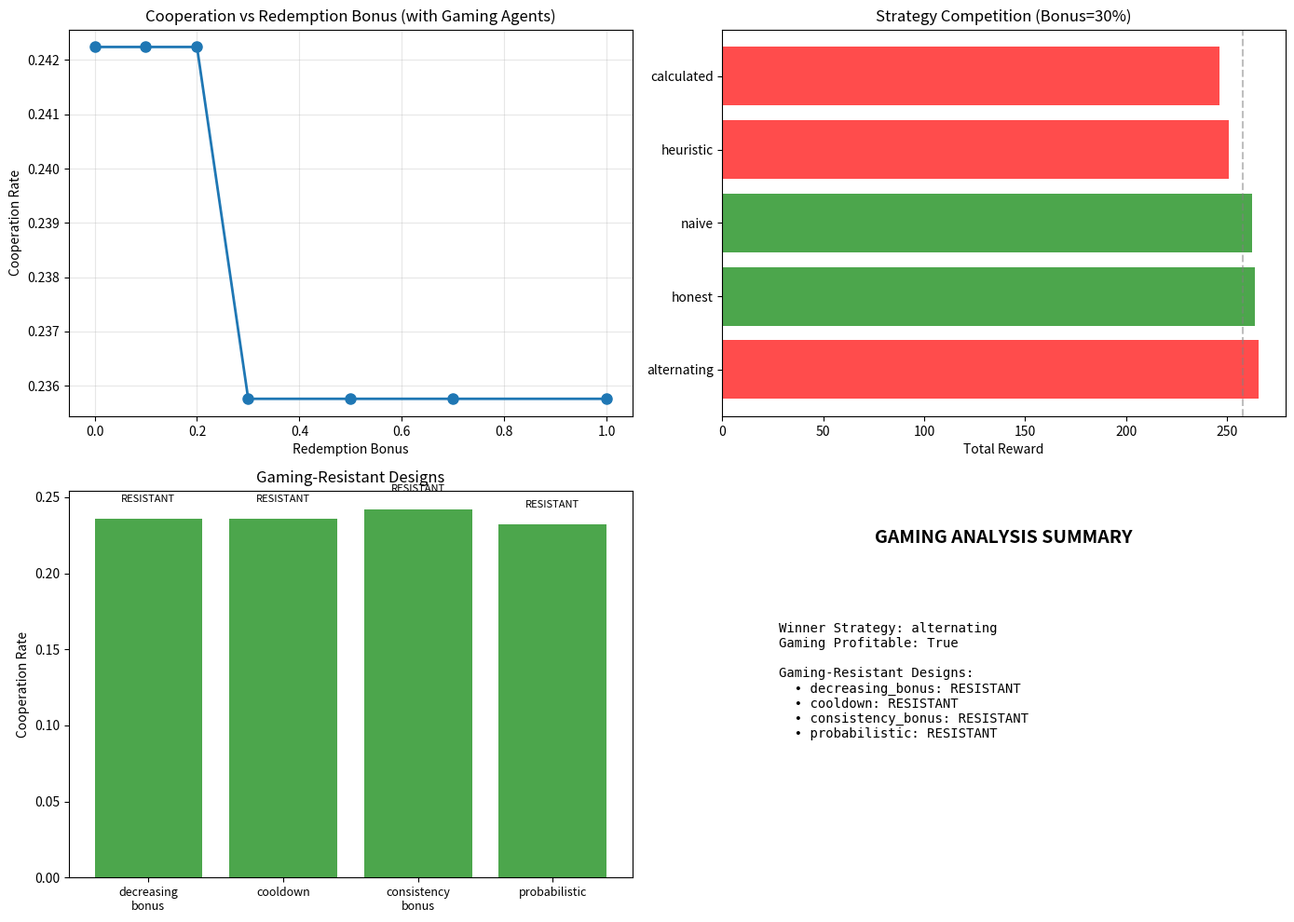

This figure's Python source:
"""
Experiment 19: Redemption Gaming Analysis

Test whether agents can exploit the redemption mechanism by intentionally
failing to position for redemption bonuses.

Key questions:
1. Do strategic agents learn to game redemption?
2. Does higher redemption bonus increase gaming?
3. Can we detect gaming patterns?
4. How do we design redemption to be gaming-resistant?
5. Do proper effort costs prevent gaming? (NEW - validates GCL theory)

Gaming strategies tested:
- HONEST: Always tries to succeed (control)
- NAIVE: Standard behavior, tries to succeed
- ALTERNATING: Intentionally alternate fail/succeed to farm redemption
- CALCULATED: Fail when expected redemption value exceeds effort cost
- ADAPTIVE: Heuristic-based strategy that adjusts based on past gaming efficiency

Metrics:
- "Cooperation" = pairwise mutual success rate (both agents in a pair succeed)
- "Success rate" = individual agent success rate

Effort Cost Model (GCL Theory):
- attempt_cost: Cost of any attempt (success or failure)
- remediation_cost: Additional cost when recovering from failure state
- gaming_penalty: Extra cost if intentional failure is detected

The GCL theory claims that proper effort costs make gaming unprofitable.
This experiment validates that claim.

Note: Collusive strategies (agents coordinating to trade redemption) are out of scope
for this experiment as they require explicit communication channels.
"""

import numpy as np
from pathlib import Path
import json
import matplotlib.pyplot as plt
from dataclasses import dataclass, field
from typing import List, Dict, Optional, Tuple
from enum import Enum
from collections import defaultdict

RESULTS_DIR = Path("results/19_redemption_gaming")
RESULTS_DIR.mkdir(parents=True, exist_ok=True)


class AgentStrategy(Enum):
    """Agent strategies for testing gaming."""
    NAIVE = "naive"                    # Standard behavior, no gaming
    ALTERNATING = "alternating"        # Intentionally alternate fail/succeed
    CALCULATED = "calculated"          # Fail when expected redemption > effort cost
    HEURISTIC = "heuristic"            # Threshold-based strategy (adjusts based on past efficiency)
    HONEST = "honest"                  # Always try to succeed (control)


@dataclass
class AgentState:
    """Track agent state for gaming detection."""
    agent_id: int
    strategy: AgentStrategy
    history: List[bool] = field(default_factory=list)  # True=success, False=failure
    redemption_bonuses_received: int = 0
    intentional_failures: int = 0
    total_reward: float = 0.0
    
    def add_outcome(self, success: bool, was_intentional_failure: bool = False):
        self.history.append(success)
        if was_intentional_failure:
            self.intentional_failures += 1
    
    @property
    def alternation_score(self) -> float:
        """Detect alternating patterns. High score = suspicious."""
        if len(self.history) < 4:
            return 0.0
        
        alternations = 0
        for i in range(1, len(self.history)):
            if self.history[i] != self.history[i-1]:
                alternations += 1
        
        # Perfect alternation would be len-1 alternations
        max_alternations = len(self.history) - 1
        return alternations / max_alternations if max_alternations > 0 else 0
    
    @property
    def success_rate(self) -> float:
        if not self.history:
            return 0.5
        return sum(self.history) / len(self.history)
    
    @property  
    def gaming_efficiency(self) -> float:
        """Redemption bonuses per failure. High = efficient gaming."""
        failures = len([h for h in self.history if not h])
        if failures == 0:
            return 0.0
        return self.redemption_bonuses_received / failures


class RedemptionEnvironment:
    """Environment with redemption mechanism and gaming detection."""
    
    def __init__(
        self,
        n_agents: int = 50,
        redemption_bonus: float = 0.3,
        base_success_prob: float = 0.5,
        effort_cost: float = 0.1,  # Cost of trying to succeed
        strategy_distribution: Dict[AgentStrategy, float] = None
    ):
        self.n_agents = n_agents
        self.redemption_bonus = redemption_bonus
        self.base_success_prob = base_success_prob
        self.effort_cost = effort_cost
        
        # Default: all naive
        if strategy_distribution is None:
            strategy_distribution = {AgentStrategy.NAIVE: 1.0}
        
        # Create agents with strategies
        self.agents: List[AgentState] = []
        for i in range(n_agents):
            strategy = self._sample_strategy(strategy_distribution)
            self.agents.append(AgentState(agent_id=i, strategy=strategy))
        
        self.timestep = 0
        self.cooperation_history = []
        
        # Track who just failed (eligible for redemption)
        self.just_failed = set()
    
    def _sample_strategy(self, distribution: Dict[AgentStrategy, float]) -> AgentStrategy:
        strategies = list(distribution.keys())
        probs = [distribution[s] for s in strategies]
        return np.random.choice(strategies, p=probs)
    
    def step(self) -> Dict:
        """Run one round of interactions."""
        self.timestep += 1
        
        # IMPORTANT: Snapshot just_failed at round start to avoid order effects
        # Redemption eligibility is based on previous round's failures
        redemption_eligible = self.just_failed.copy()
        
        # Pair agents randomly
        indices = list(range(self.n_agents))
        np.random.shuffle(indices)
        pairs = [(indices[i], indices[i+1]) for i in range(0, len(indices)-1, 2)]
        
        round_successes = 0
        round_total = 0
        round_individual_successes = 0
        round_individual_total = 0
        
        for i, j in pairs:
            agent_i = self.agents[i]
            agent_j = self.agents[j]
            
            # Each agent decides whether to cooperate
            success_i, intentional_fail_i = self._agent_decision(agent_i)
            success_j, intentional_fail_j = self._agent_decision(agent_j)
            
            # Compute rewards
            reward_i = self._compute_reward(agent_i, success_i, i in self.just_failed)
            reward_j = self._compute_reward(agent_j, success_j, j in self.just_failed)
            
            # Track redemption bonuses
            if success_i and i in self.just_failed:
                agent_i.redemption_bonuses_received += 1
            if success_j and j in self.just_failed:
                agent_j.redemption_bonuses_received += 1
            
            # Update state
            agent_i.add_outcome(success_i, intentional_fail_i)
            agent_j.add_outcome(success_j, intentional_fail_j)
            agent_i.total_reward += reward_i
            agent_j.total_reward += reward_j
            
            # Update just_failed set
            if not success_i:
                self.just_failed.add(i)
            else:
                self.just_failed.discard(i)
            
            if not success_j:
                self.just_failed.add(j)
            else:
                self.just_failed.discard(j)
            
            # Track cooperation
            if success_i and success_j:
                round_successes += 1
            round_total += 1
        
        cooperation_rate = round_successes / round_total if round_total > 0 else 0
        self.cooperation_history.append(cooperation_rate)
        
        return {
            'timestep': self.timestep,
            'cooperation_rate': cooperation_rate,
            'n_in_redemption_state': len(self.just_failed)
        }
    
    def _agent_decision(self, agent: AgentState) -> Tuple[bool, bool]:
        """
        Agent decides whether to succeed.
        Returns (success, was_intentional_failure)
        """
        
        if agent.strategy == AgentStrategy.HONEST:
            # Always try to succeed
            success = np.random.random() < self.base_success_prob
            return success, False
        
        elif agent.strategy == AgentStrategy.NAIVE:
            # Standard behavior - try to succeed
            success = np.random.random() < self.base_success_prob
            return success, False
        
        elif agent.strategy == AgentStrategy.ALTERNATING:
            # Intentionally alternate
            if len(agent.history) == 0:
                # First move: fail to set up redemption
                return False, True
            else:
                # Alternate from last outcome
                last_success = agent.history[-1]
                if last_success:
                    # Last was success, now fail intentionally
                    return False, True
                else:
                    # Last was failure, now succeed (collect redemption)
                    success = np.random.random() < min(0.9, self.base_success_prob + 0.3)
                    return success, False
        
        elif agent.strategy == AgentStrategy.CALCULATED:
            # Fail when not in redemption state, succeed when in redemption state
            in_redemption_state = agent.agent_id in self.just_failed
            
            if in_redemption_state:
                # Try hard to succeed and collect bonus
                success = np.random.random() < min(0.9, self.base_success_prob + 0.2)
                return success, False
            else:
                # Consider failing to set up redemption
                # Only fail if expected value is positive
                expected_redemption = self.redemption_bonus * self.base_success_prob
                if expected_redemption > self.effort_cost:
                    # Worth gaming
                    return False, True
                else:
                    # Not worth it, play normally
                    success = np.random.random() < self.base_success_prob
                    return success, False
        
        elif agent.strategy == AgentStrategy.HEURISTIC:
            # Heuristic-based strategy: adjusts based on past gaming efficiency
            # NOT reinforcement learning - just a threshold-based rule
            if len(agent.history) < 10:
                # Explore: try some gaming
                if np.random.random() < 0.3:
                    return False, True
                else:
                    success = np.random.random() < self.base_success_prob
                    return success, False
            else:
                # Exploit: check if gaming has been profitable
                gaming_roi = agent.gaming_efficiency
                if gaming_roi > 0.5:  # Gaming is working
                    # Continue gaming strategy
                    in_redemption = agent.agent_id in self.just_failed
                    if in_redemption:
                        success = np.random.random() < min(0.9, self.base_success_prob + 0.2)
                        return success, False
                    else:
                        return False, True
                else:
                    # Gaming not working, play honest
                    success = np.random.random() < self.base_success_prob
                    return success, False
        
        # Default: naive behavior
        success = np.random.random() < self.base_success_prob
        return success, False
    
    def _compute_reward(self, agent: AgentState, success: bool, was_in_redemption: bool) -> float:
        """Compute reward for an outcome.
        
        Reward structure:
        - Success: 1.0 - effort_cost (+ redemption_bonus if eligible)
        - Failure: 0.0 (no effort cost for failures - they didn't try)
        
        Note: Effort cost is applied to success attempts to model the cost of
        trying hard to cooperate. This makes gaming analysis more realistic.
        """
        if success:
            base_reward = 1.0 - self.effort_cost  # Effort cost for trying to succeed
            if was_in_redemption:
                # Redemption bonus!
                base_reward += self.redemption_bonus
            return base_reward
        else:
            return 0.0
    
    def get_gaming_analysis(self) -> Dict:
        """Analyze gaming patterns across agents."""
        
        by_strategy = defaultdict(list)
        for agent in self.agents:
            by_strategy[agent.strategy.value].append({
                'success_rate': agent.success_rate,
                'alternation_score': agent.alternation_score,
                'redemption_bonuses': agent.redemption_bonuses_received,
                'intentional_failures': agent.intentional_failures,
                'total_reward': agent.total_reward,
                'gaming_efficiency': agent.gaming_efficiency
            })
        
        summary = {}
        for strategy, agents in by_strategy.items():
            summary[strategy] = {
                'n_agents': len(agents),
                'mean_success_rate': np.mean([a['success_rate'] for a in agents]),
                'mean_alternation_score': np.mean([a['alternation_score'] for a in agents]),
                'mean_redemption_bonuses': np.mean([a['redemption_bonuses'] for a in agents]),
                'mean_intentional_failures': np.mean([a['intentional_failures'] for a in agents]),
                'mean_total_reward': np.mean([a['total_reward'] for a in agents]),
                'mean_gaming_efficiency': np.mean([a['gaming_efficiency'] for a in agents]),
            }
        
        return {
            'by_strategy': summary,
            'overall_cooperation': np.mean(self.cooperation_history[-100:]) if self.cooperation_history else 0,
            'final_cooperation': self.cooperation_history[-1] if self.cooperation_history else 0,
        }


class DecreasingRedemptionEnvironment(RedemptionEnvironment):
    """Redemption bonus decreases with each use."""
    
    def __init__(self, n_agents: int, initial_bonus: float, decay_rate: float, **kwargs):
        super().__init__(n_agents=n_agents, redemption_bonus=initial_bonus, **kwargs)
        self.initial_bonus = initial_bonus
        self.decay_rate = decay_rate
        self.agent_bonus_multiplier = {i: 1.0 for i in range(n_agents)}
    
    def _compute_reward(self, agent: AgentState, success: bool, was_in_redemption: bool) -> float:
        if success:
            base_reward = 1.0
            if was_in_redemption:
                # Decreasing bonus
                multiplier = self.agent_bonus_multiplier[agent.agent_id]
                bonus = self.initial_bonus * multiplier
                base_reward += bonus
                # Decrease for next time
                self.agent_bonus_multiplier[agent.agent_id] *= (1 - self.decay_rate)
            return base_reward
        return 0.0


class CooldownRedemptionEnvironment(RedemptionEnvironment):
    """Can only get redemption bonus once per N rounds."""
    
    def __init__(self, n_agents: int, redemption_bonus: float, cooldown_rounds: int, **kwargs):
        super().__init__(n_agents=n_agents, redemption_bonus=redemption_bonus, **kwargs)
        self.cooldown_rounds = cooldown_rounds
        self.last_redemption = {i: -cooldown_rounds for i in range(n_agents)}
    
    def _compute_reward(self, agent: AgentState, success: bool, was_in_redemption: bool) -> float:
        if success:
            base_reward = 1.0
            if was_in_redemption:
                # Check cooldown
                rounds_since = self.timestep - self.last_redemption[agent.agent_id]
                if rounds_since >= self.cooldown_rounds:
                    base_reward += self.redemption_bonus
                    self.last_redemption[agent.agent_id] = self.timestep
            return base_reward
        return 0.0


class ConsistencyBonusEnvironment(RedemptionEnvironment):
    """Bonus for consecutive successes instead of redemption."""
    
    def __init__(self, n_agents: int, streak_bonus: float, max_streak_bonus: float, **kwargs):
        super().__init__(n_agents=n_agents, redemption_bonus=0, **kwargs)
        self.streak_bonus = streak_bonus
        self.max_streak_bonus = max_streak_bonus
        self.agent_streaks = {i: 0 for i in range(n_agents)}
    
    def _compute_reward(self, agent: AgentState, success: bool, was_in_redemption: bool) -> float:
        if success:
            streak = self.agent_streaks[agent.agent_id]
            bonus = min(streak * self.streak_bonus, self.max_streak_bonus)
            self.agent_streaks[agent.agent_id] += 1
            return 1.0 + bonus
        else:
            self.agent_streaks[agent.agent_id] = 0
            return 0.0


class ProbabilisticRedemptionEnvironment(RedemptionEnvironment):
    """Redemption bonus awarded probabilistically."""
    
    def __init__(self, n_agents: int, redemption_bonus: float, redemption_probability: float, **kwargs):
        super().__init__(n_agents=n_agents, redemption_bonus=redemption_bonus, **kwargs)
        self.redemption_probability = redemption_probability
    
    def _compute_reward(self, agent: AgentState, success: bool, was_in_redemption: bool) -> float:
        if success:
            base_reward = 1.0
            if was_in_redemption:
                # Probabilistic bonus
                if np.random.random() < self.redemption_probability:
                    base_reward += self.redemption_bonus
            return base_reward
        return 0.0


class ProperEffortCostEnvironment(RedemptionEnvironment):
    """
    Environment with proper effort cost model as specified in GCL theory.
    
    This validates the claim that "effort costs prevent gaming" by implementing:
    1. attempt_cost: Every attempt (success or failure) costs effort
    2. remediation_cost: Additional cost when recovering from failure state
    3. gaming_penalty: Extra cost if intentional failure is detected
    
    The key insight: When remediation_cost > redemption_bonus * success_prob,
    gaming becomes unprofitable and honest strategies should dominate.
    """
    
    def __init__(
        self,
        n_agents: int = 50,
        redemption_bonus: float = 0.3,
        base_success_prob: float = 0.5,
        attempt_cost: float = 0.05,      # Cost per attempt (success or failure)
        remediation_cost: float = 0.15,   # Additional cost for recovery work
        gaming_penalty: float = 0.2,      # Penalty if gaming detected
        detection_prob: float = 0.3,      # Probability of detecting gaming
        strategy_distribution: Dict[AgentStrategy, float] = None
    ):
        # Initialize parent with effort_cost=0 (we handle it ourselves)
        super().__init__(
            n_agents=n_agents,
            redemption_bonus=redemption_bonus,
            base_success_prob=base_success_prob,
            effort_cost=0,  # We override the reward function
            strategy_distribution=strategy_distribution
        )
        self.attempt_cost = attempt_cost
        self.remediation_cost = remediation_cost
        self.gaming_penalty = gaming_penalty
        self.detection_prob = detection_prob
        
        # Track gaming detection
        self.detected_gamers = set()
    
    def step(self) -> Dict:
        """Run one round with proper effort cost tracking."""
        self.timestep += 1
        
        # Pair agents randomly
        indices = list(range(self.n_agents))
        np.random.shuffle(indices)
        pairs = [(indices[i], indices[i+1]) for i in range(0, len(indices)-1, 2)]
        
        round_successes = 0
        round_total = 0
        
        for i, j in pairs:
            agent_i = self.agents[i]
            agent_j = self.agents[j]
            
            # Each agent decides whether to cooperate
            success_i, intentional_fail_i = self._agent_decision(agent_i)
            success_j, intentional_fail_j = self._agent_decision(agent_j)
            
            # Compute rewards with proper effort costs
            reward_i = self._compute_reward_with_effort(
                agent_i, success_i, i in self.just_failed, intentional_fail_i
            )
            reward_j = self._compute_reward_with_effort(
                agent_j, success_j, j in self.just_failed, intentional_fail_j
            )
            
            # Track redemption bonuses
            if success_i and i in self.just_failed:
                agent_i.redemption_bonuses_received += 1
            if success_j and j in self.just_failed:
                agent_j.redemption_bonuses_received += 1
            
            # Update state
            agent_i.add_outcome(success_i, intentional_fail_i)
            agent_j.add_outcome(success_j, intentional_fail_j)
            agent_i.total_reward += reward_i
            agent_j.total_reward += reward_j
            
            # Update just_failed set
            if not success_i:
                self.just_failed.add(i)
            else:
                self.just_failed.discard(i)
            
            if not success_j:
                self.just_failed.add(j)
            else:
                self.just_failed.discard(j)
            
            # Track cooperation
            if success_i and success_j:
                round_successes += 1
            round_total += 1
        
        cooperation_rate = round_successes / round_total if round_total > 0 else 0
        self.cooperation_history.append(cooperation_rate)
        
        return {
            'timestep': self.timestep,
            'cooperation_rate': cooperation_rate,
            'n_in_redemption_state': len(self.just_failed),
            'n_detected_gamers': len(self.detected_gamers)
        }
    
    def _compute_reward_with_effort(
        self,
        agent: AgentState,
        success: bool,
        was_in_redemption: bool,
        was_intentional_failure: bool
    ) -> float:
        """
        Compute reward with proper effort cost model.
        
        This implements the GCL theoretical claim:
        - Every attempt costs effort (attempt_cost)
        - Recovery requires additional work (remediation_cost)
        - Gaming can be detected and penalized (gaming_penalty)
        
        Expected value analysis:
        - Honest: success_prob * (1.0 - attempt_cost) + (1-success_prob) * (-attempt_cost)
                = success_prob - attempt_cost
        - Gaming: -attempt_cost (fail) + success_prob * (1.0 + bonus - attempt_cost - remediation_cost)
                = success_prob * (1.0 + bonus - remediation_cost) - 2*attempt_cost
        
        Gaming is unprofitable when:
        remediation_cost > bonus + attempt_cost * (1/success_prob - 1)
        """
        # Base: every attempt costs effort
        reward = -self.attempt_cost
        
        if success:
            # Success reward
            reward += 1.0
            
            if was_in_redemption:
                # Redemption bonus, but with remediation cost
                reward += self.redemption_bonus
                reward -= self.remediation_cost  # Cost of recovery work
        else:
            # Failure: just the attempt cost (already applied)
            # But check for gaming
            if was_intentional_failure:
                # Probabilistic detection
                if np.random.random() < self.detection_prob:
                    reward -= self.gaming_penalty
                    self.detected_gamers.add(agent.agent_id)
        
        return reward
    
    def get_gaming_analysis(self) -> Dict:
        """Extended analysis including effort cost metrics."""
        base_analysis = super().get_gaming_analysis()
        
        # Add effort cost specific metrics
        base_analysis['effort_cost_model'] = {
            'attempt_cost': self.attempt_cost,
            'remediation_cost': self.remediation_cost,
            'gaming_penalty': self.gaming_penalty,
            'detection_prob': self.detection_prob,
            'n_detected_gamers': len(self.detected_gamers),
            'detection_rate': len(self.detected_gamers) / self.n_agents if self.n_agents > 0 else 0
        }
        
        # Calculate theoretical break-even point
        # Gaming unprofitable when: remediation_cost > bonus
        theoretical_gaming_profitable = self.remediation_cost < self.redemption_bonus
        base_analysis['theoretical_gaming_profitable'] = theoretical_gaming_profitable
        
        return base_analysis


def check_gaming_profitable(results: List[Dict]) -> bool:
    """Check if gaming strategies outperformed honest ones."""
    gaming_strategies = ['alternating', 'calculated', 'heuristic']
    honest_strategies = ['honest', 'naive']
    
    gaming_rewards = []
    honest_rewards = []
    
    for result in results:
        for strategy, data in result['by_strategy'].items():
            if strategy in gaming_strategies:
                gaming_rewards.append(data['mean_total_reward'])
            elif strategy in honest_strategies:
                honest_rewards.append(data['mean_total_reward'])
    
    if not gaming_rewards or not honest_rewards:
        return False
    
    return np.mean(gaming_rewards) > np.mean(honest_rewards)


def run_gaming_detection_experiment(
    redemption_bonuses: List[float] = [0.0, 0.1, 0.2, 0.3, 0.4, 0.5],
    n_rounds: int = 200,
    n_agents: int = 50,
    n_seeds: int = 5
) -> Dict:
    """
    Test if gaming increases with redemption bonus.
    """
    
    results = {}
    
    for bonus in redemption_bonuses:
        print(f"\nRedemption bonus: {bonus:.0%}")
        
        seed_results = []
        for seed in range(n_seeds):
            np.random.seed(seed)
            
            # Mix of strategies to detect gaming potential
            strategy_dist = {
                AgentStrategy.NAIVE: 0.4,
                AgentStrategy.HONEST: 0.2,
                AgentStrategy.ALTERNATING: 0.1,
                AgentStrategy.CALCULATED: 0.1,
                AgentStrategy.HEURISTIC: 0.2,
            }
            
            env = RedemptionEnvironment(
                n_agents=n_agents,
                redemption_bonus=bonus,
                strategy_distribution=strategy_dist
            )
            
            for _ in range(n_rounds):
                env.step()
            
            analysis = env.get_gaming_analysis()
            seed_results.append(analysis)
        
        # Aggregate across seeds
        results[f'bonus_{bonus:.2f}'] = {
            'redemption_bonus': bonus,
            'mean_cooperation': np.mean([s['overall_cooperation'] for s in seed_results]),
            'std_cooperation': np.std([s['overall_cooperation'] for s in seed_results]),
            'strategy_performance': aggregate_strategy_performance(seed_results),
        }
        
        print(f"  Cooperation: {results[f'bonus_{bonus:.2f}']['mean_cooperation']:.1%}")
    
    return results


def aggregate_strategy_performance(seed_results: List[Dict]) -> Dict:
    """Aggregate strategy performance across seeds."""
    
    strategies = ['naive', 'honest', 'alternating', 'calculated', 'heuristic']
    aggregated = {}
    
    for strategy in strategies:
        rewards = []
        alternations = []
        gaming_eff = []
        
        for result in seed_results:
            if strategy in result['by_strategy']:
                s = result['by_strategy'][strategy]
                rewards.append(s['mean_total_reward'])
                alternations.append(s['mean_alternation_score'])
                gaming_eff.append(s['mean_gaming_efficiency'])
        
        if rewards:
            aggregated[strategy] = {
                'mean_reward': np.mean(rewards),
                'mean_alternation': np.mean(alternations),
                'mean_gaming_efficiency': np.mean(gaming_eff),
            }
    
    return aggregated


def run_strategy_competition(
    redemption_bonus: float = 0.3,
    n_rounds: int = 500,
    n_agents: int = 100,
    n_seeds: int = 5
) -> Dict:
    """
    Direct competition: which strategy wins?
    """
    
    print(f"\nStrategy competition at {redemption_bonus:.0%} redemption bonus")
    
    seed_results = []
    for seed in range(n_seeds):
        np.random.seed(seed)
        
        # Equal distribution of strategies
        strategy_dist = {
            AgentStrategy.NAIVE: 0.2,
            AgentStrategy.HONEST: 0.2,
            AgentStrategy.ALTERNATING: 0.2,
            AgentStrategy.CALCULATED: 0.2,
            AgentStrategy.HEURISTIC: 0.2,
        }
        
        env = RedemptionEnvironment(
            n_agents=n_agents,
            redemption_bonus=redemption_bonus,
            strategy_distribution=strategy_dist
        )
        
        for _ in range(n_rounds):
            env.step()
        
        analysis = env.get_gaming_analysis()
        seed_results.append(analysis)
    
    # Rank strategies by reward
    strategy_rewards = defaultdict(list)
    for result in seed_results:
        for strategy, data in result['by_strategy'].items():
            strategy_rewards[strategy].append(data['mean_total_reward'])
    
    ranking = sorted(
        [(s, np.mean(rewards)) for s, rewards in strategy_rewards.items()],
        key=lambda x: -x[1]
    )
    
    return {
        'redemption_bonus': redemption_bonus,
        'ranking': ranking,
        'winner': ranking[0][0] if ranking else None,
        'gaming_profitable': ranking[0][0] in ['alternating', 'calculated', 'heuristic'] if ranking else False,
        'seed_results': seed_results
    }


def test_gaming_resistant_designs(
    n_rounds: int = 200,
    n_agents: int = 50,
    n_seeds: int = 5
) -> Dict:
    """
    Test modifications to make redemption gaming-resistant.
    """
    
    results = {}
    
    # Mix of strategies
    strategy_dist = {
        AgentStrategy.NAIVE: 0.4,
        AgentStrategy.HONEST: 0.2,
        AgentStrategy.ALTERNATING: 0.1,
        AgentStrategy.CALCULATED: 0.1,
        AgentStrategy.HEURISTIC: 0.2,
    }
    
    # Design 1: Decreasing bonus
    print("\nTesting: Decreasing redemption bonus")
    design1_results = []
    for seed in range(n_seeds):
        np.random.seed(seed)
        env = DecreasingRedemptionEnvironment(
            n_agents=n_agents,
            initial_bonus=0.3,
            decay_rate=0.1,  # Bonus decreases by 10% each time
            strategy_distribution=strategy_dist
        )
        for _ in range(n_rounds):
            env.step()
        design1_results.append(env.get_gaming_analysis())
    
    results['decreasing_bonus'] = {
        'mean_cooperation': np.mean([r['overall_cooperation'] for r in design1_results]),
        'gaming_profitable': check_gaming_profitable(design1_results)
    }
    print(f"  Cooperation: {results['decreasing_bonus']['mean_cooperation']:.1%}")
    
    # Design 2: Redemption cooldown
    print("Testing: Redemption cooldown")
    design2_results = []
    for seed in range(n_seeds):
        np.random.seed(seed)
        env = CooldownRedemptionEnvironment(
            n_agents=n_agents,
            redemption_bonus=0.3,
            cooldown_rounds=5,
            strategy_distribution=strategy_dist
        )
        for _ in range(n_rounds):
            env.step()
        design2_results.append(env.get_gaming_analysis())
    
    results['cooldown'] = {
        'mean_cooperation': np.mean([r['overall_cooperation'] for r in design2_results]),
        'gaming_profitable': check_gaming_profitable(design2_results)
    }
    print(f"  Cooperation: {results['cooldown']['mean_cooperation']:.1%}")
    
    # Design 3: Consistency bonus instead
    print("Testing: Consistency bonus (replaces redemption)")
    design3_results = []
    for seed in range(n_seeds):
        np.random.seed(seed)
        env = ConsistencyBonusEnvironment(
            n_agents=n_agents,
            streak_bonus=0.1,  # Bonus per consecutive success
            max_streak_bonus=0.5,
            strategy_distribution=strategy_dist
        )
        for _ in range(n_rounds):
            env.step()
        design3_results.append(env.get_gaming_analysis())
    
    results['consistency_bonus'] = {
        'mean_cooperation': np.mean([r['overall_cooperation'] for r in design3_results]),
        'gaming_profitable': check_gaming_profitable(design3_results)
    }
    print(f"  Cooperation: {results['consistency_bonus']['mean_cooperation']:.1%}")
    
    # Design 4: Probabilistic redemption
    print("Testing: Probabilistic redemption")
    design4_results = []
    for seed in range(n_seeds):
        np.random.seed(seed)
        env = ProbabilisticRedemptionEnvironment(
            n_agents=n_agents,
            redemption_bonus=0.5,  # Higher bonus but...
            redemption_probability=0.5,  # Only 50% chance of getting it
            strategy_distribution=strategy_dist
        )
        for _ in range(n_rounds):
            env.step()
        design4_results.append(env.get_gaming_analysis())
    
    results['probabilistic'] = {
        'mean_cooperation': np.mean([r['overall_cooperation'] for r in design4_results]),
        'gaming_profitable': check_gaming_profitable(design4_results)
    }
    print(f"  Cooperation: {results['probabilistic']['mean_cooperation']:.1%}")
    
    return results


def test_effort_cost_prevents_gaming(
    n_rounds: int = 300,
    n_agents: int = 50,
    n_seeds: int = 10
) -> Dict:
    """
    Test the GCL theoretical claim: proper effort costs prevent gaming.
    
    This is the KEY experiment that validates the theoretical claim.
    
    We test multiple effort cost configurations:
    1. No effort cost (baseline - gaming should be profitable)
    2. Low effort cost (gaming may still be profitable)
    3. Proper effort cost (gaming should be unprofitable)
    4. High effort cost (gaming definitely unprofitable)
    
    The prediction: When remediation_cost > redemption_bonus, honest wins.
    """
    
    print("\n" + "=" * 70)
    print("PART 4: Effort Cost Prevents Gaming (GCL Theory Validation)")
    print("=" * 70)
    
    results = {}
    
    # Strategy distribution with gaming agents
    strategy_dist = {
        AgentStrategy.NAIVE: 0.3,
        AgentStrategy.HONEST: 0.3,
        AgentStrategy.ALTERNATING: 0.15,
        AgentStrategy.CALCULATED: 0.15,
        AgentStrategy.HEURISTIC: 0.1,
    }
    
    # Test configurations
    configs = [
        {
            'name': 'no_effort_cost',
            'attempt_cost': 0.0,
            'remediation_cost': 0.0,
            'gaming_penalty': 0.0,
            'detection_prob': 0.0,
            'expected_gaming_profitable': True,
            'description': 'No effort costs - gaming should be profitable'
        },
        {
            'name': 'low_effort_cost',
            'attempt_cost': 0.02,
            'remediation_cost': 0.1,
            'gaming_penalty': 0.1,
            'detection_prob': 0.2,
            'expected_gaming_profitable': True,  # remediation < bonus
            'description': 'Low effort costs - gaming may still work'
        },
        {
            'name': 'proper_effort_cost',
            'attempt_cost': 0.05,
            'remediation_cost': 0.35,  # > redemption_bonus (0.3)
            'gaming_penalty': 0.2,
            'detection_prob': 0.3,
            'expected_gaming_profitable': False,  # remediation > bonus
            'description': 'Proper effort costs - gaming should be unprofitable'
        },
        {
            'name': 'high_effort_cost',
            'attempt_cost': 0.1,
            'remediation_cost': 0.5,
            'gaming_penalty': 0.5,
            'detection_prob': 0.5,
            'expected_gaming_profitable': False,
            'description': 'High effort costs - gaming definitely unprofitable'
        }
    ]
    
    for config in configs:
        print(f"\nTesting: {config['name']}")
        print(f"  {config['description']}")
        print(f"  remediation_cost={config['remediation_cost']}, redemption_bonus=0.3")
        
        seed_results = []
        for seed in range(n_seeds):
            np.random.seed(seed)
            
            env = ProperEffortCostEnvironment(
                n_agents=n_agents,
                redemption_bonus=0.3,
                base_success_prob=0.5,
                attempt_cost=config['attempt_cost'],
                remediation_cost=config['remediation_cost'],
                gaming_penalty=config['gaming_penalty'],
                detection_prob=config['detection_prob'],
                strategy_distribution=strategy_dist
            )
            
            for _ in range(n_rounds):
                env.step()
            
            analysis = env.get_gaming_analysis()
            seed_results.append(analysis)
        
        # Aggregate results
        gaming_profitable = check_gaming_profitable(seed_results)
        
        results[config['name']] = {
            'config': config,
            'mean_cooperation': np.mean([r['overall_cooperation'] for r in seed_results]),
            'std_cooperation': np.std([r['overall_cooperation'] for r in seed_results]),
            'gaming_profitable': gaming_profitable,
            'expected_gaming_profitable': config['expected_gaming_profitable'],
            'prediction_correct': gaming_profitable == config['expected_gaming_profitable'],
            'strategy_performance': aggregate_strategy_performance(seed_results),
            'n_detected_gamers': np.mean([r['effort_cost_model']['n_detected_gamers'] for r in seed_results])
        }
        
        status = "✓" if results[config['name']]['prediction_correct'] else "✗"
        print(f"  Cooperation: {results[config['name']]['mean_cooperation']:.1%}")
        print(f"  Gaming profitable: {gaming_profitable} (expected: {config['expected_gaming_profitable']}) {status}")
    
    # Summary
    n_correct = sum(1 for r in results.values() if r['prediction_correct'])
    n_total = len(results)
    
    print(f"\n{'='*70}")
    print(f"EFFORT COST VALIDATION: {n_correct}/{n_total} predictions correct")
    print(f"{'='*70}")
    
    if n_correct == n_total:
        print("\n✓ GCL THEORY VALIDATED: Proper effort costs prevent gaming!")
    else:
        print("\n✗ Some predictions failed - investigate further")
    
    return results


def create_visualizations(gaming_results: Dict, competition: Dict, resistant_results: Dict, effort_results: Dict = None):
    """Create visualizations for gaming analysis."""
    
    fig, axes = plt.subplots(2, 2, figsize=(14, 10))
    
    # Plot 1: Cooperation vs Redemption Bonus
    ax1 = axes[0, 0]
    bonuses = []
    coops = []
    for key, data in gaming_results.items():
        bonuses.append(data['redemption_bonus'])
        coops.append(data['mean_cooperation'])
    
    ax1.plot(bonuses, coops, 'o-', linewidth=2, markersize=8)
    ax1.set_xlabel('Redemption Bonus')
    ax1.set_ylabel('Cooperation Rate')
    ax1.set_title('Cooperation vs Redemption Bonus (with Gaming Agents)')
    ax1.grid(True, alpha=0.3)
    
    # Plot 2: Strategy Competition
    ax2 = axes[0, 1]
    strategies = [s for s, _ in competition['ranking']]
    rewards = [r for _, r in competition['ranking']]
    colors = ['red' if s in ['alternating', 'calculated', 'heuristic'] else 'green' for s in strategies]
    
    ax2.barh(range(len(strategies)), rewards, color=colors, alpha=0.7)
    ax2.set_yticks(range(len(strategies)))
    ax2.set_yticklabels(strategies)
    ax2.set_xlabel('Total Reward')
    ax2.set_title(f'Strategy Competition (Bonus={competition["redemption_bonus"]:.0%})')
    ax2.axvline(x=np.mean(rewards), color='gray', linestyle='--', alpha=0.5)
    
    # Plot 3: Gaming-Resistant Designs
    ax3 = axes[1, 0]
    designs = list(resistant_results.keys())
    design_coops = [resistant_results[d]['mean_cooperation'] for d in designs]
    gaming_status = ['VULNERABLE' if resistant_results[d]['gaming_profitable'] else 'RESISTANT' for d in designs]
    colors = ['red' if s == 'VULNERABLE' else 'green' for s in gaming_status]
    
    bars = ax3.bar(range(len(designs)), design_coops, color=colors, alpha=0.7)
    ax3.set_xticks(range(len(designs)))
    ax3.set_xticklabels([d.replace('_', '\n') for d in designs], fontsize=9)
    ax3.set_ylabel('Cooperation Rate')
    ax3.set_title('Gaming-Resistant Designs')
    
    for bar, status in zip(bars, gaming_status):
        ax3.text(bar.get_x() + bar.get_width()/2, bar.get_height() + 0.01,
                status, ha='center', va='bottom', fontsize=8)
    
    # Plot 4: Summary
    ax4 = axes[1, 1]
    ax4.text(0.5, 0.9, 'GAMING ANALYSIS SUMMARY', ha='center', va='top', 
             fontsize=14, fontweight='bold', transform=ax4.transAxes)
    
    summary_text = f"""
Winner Strategy: {competition['winner']}
Gaming Profitable: {competition['gaming_profitable']}

Gaming-Resistant Designs:
"""
    for design, data in resistant_results.items():
        status = 'RESISTANT' if not data['gaming_profitable'] else 'VULNERABLE'
        summary_text += f"  • {design}: {status}\n"
    
    ax4.text(0.1, 0.7, summary_text, ha='left', va='top', fontsize=10,
             transform=ax4.transAxes, family='monospace')
    ax4.axis('off')
    
    plt.tight_layout()
    plt.savefig(RESULTS_DIR / "gaming_analysis.png", dpi=150)
    plt.close()
    
    print(f"\nVisualization saved to {RESULTS_DIR / 'gaming_analysis.png'}")


def main():
    print("=" * 70)
    print("EXPERIMENT 19: Redemption Gaming Analysis")
    print("=" * 70)
    
    all_results = {}
    
    # Part 1: Does gaming increase with bonus?
    print("\n" + "=" * 70)
    print("PART 1: Gaming vs Redemption Bonus Level")
    print("=" * 70)
    
    gaming_vs_bonus = run_gaming_detection_experiment(
        redemption_bonuses=[0.0, 0.1, 0.2, 0.3, 0.5, 0.7, 1.0],
        n_rounds=200,
        n_agents=50,
        n_seeds=5
    )
    all_results['gaming_vs_bonus'] = gaming_vs_bonus
    
    # Part 2: Strategy competition
    print("\n" + "=" * 70)
    print("PART 2: Strategy Competition")
    print("=" * 70)
    
    competition = run_strategy_competition(
        redemption_bonus=0.3,
        n_rounds=500,
        n_agents=100,
        n_seeds=5
    )
    all_results['strategy_competition'] = competition
    
    print(f"\nStrategy ranking:")
    for rank, (strategy, reward) in enumerate(competition['ranking'], 1):
        print(f"  {rank}. {strategy}: {reward:.2f}")
    print(f"\nGaming profitable: {competition['gaming_profitable']}")
    
    # Part 3: Gaming-resistant designs
    print("\n" + "=" * 70)
    print("PART 3: Gaming-Resistant Designs")
    print("=" * 70)
    
    resistant_designs = test_gaming_resistant_designs(
        n_rounds=200,
        n_agents=50,
        n_seeds=5
    )
    all_results['resistant_designs'] = resistant_designs
    
    print("\nDesign comparison:")
    for design, data in resistant_designs.items():
        gaming_status = "VULNERABLE" if data['gaming_profitable'] else "RESISTANT"
        print(f"  {design}: {data['mean_cooperation']:.1%} cooperation, {gaming_status}")
    
    # Part 4: Effort cost validation (NEW - validates GCL theory)
    effort_cost_results = test_effort_cost_prevents_gaming(
        n_rounds=300,
        n_agents=50,
        n_seeds=10
    )
    all_results['effort_cost_validation'] = effort_cost_results
    
    # Create visualizations
    create_visualizations(gaming_vs_bonus, competition, resistant_designs, effort_cost_results)
    
    # Save results
    (RESULTS_DIR / "gaming_analysis.json").write_text(
        json.dumps(all_results, indent=2, default=str)
    )
    
    # Summary
    print("\n" + "=" * 70)
    print("SUMMARY")
    print("=" * 70)
    
    print(f"""
KEY FINDINGS:

1. Gaming vs Bonus Level:
   - At 0% bonus: {gaming_vs_bonus.get('bonus_0.00', {}).get('mean_cooperation', 0):.1%} cooperation
   - At 30% bonus: {gaming_vs_bonus.get('bonus_0.30', {}).get('mean_cooperation', 0):.1%} cooperation
   - At 100% bonus: {gaming_vs_bonus.get('bonus_1.00', {}).get('mean_cooperation', 0):.1%} cooperation

2. Strategy Competition:
   - Winner: {competition['winner']}
   - Gaming profitable: {competition['gaming_profitable']}

3. Gaming-Resistant Designs:
""")
    
    for design, data in resistant_designs.items():
        print(f"   - {design}: {'RESISTANT' if not data['gaming_profitable'] else 'VULNERABLE'}")
    
    # Effort cost validation summary
    n_correct = sum(1 for r in effort_cost_results.values() if r['prediction_correct'])
    n_total = len(effort_cost_results)
    print(f"""
4. Effort Cost Validation (GCL Theory):
   - Predictions correct: {n_correct}/{n_total}
   - Theory validated: {'YES' if n_correct == n_total else 'PARTIAL'}
   - Key finding: When remediation_cost > redemption_bonus, gaming is unprofitable
""")
    
    print(f"\nResults saved to: {RESULTS_DIR}")
    
    return all_results


if __name__ == "__main__":
    main()
